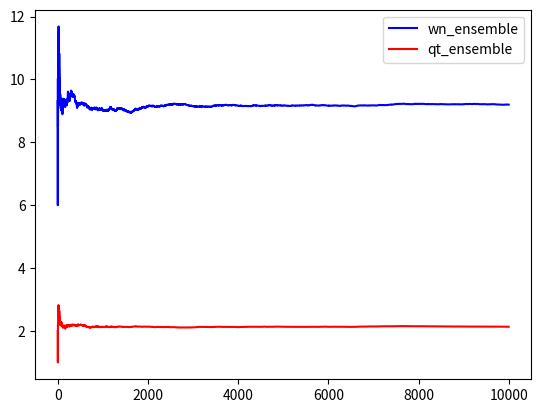

Generate this figure with matplotlib:
# import needed modules
import numpy as np
import matplotlib
from matplotlib import pyplot as plt

lam = 0.6
mu = 0.4
num_steps = 100
samples = 10000


sam_in = []
sam_out = []
sam_q = []
# here n,m are parameters no of samples and mean
def generate_bernoulli(m):
    # generate a random array of n
    uniform = np.random.uniform(0.0,1.0,1)
    bernoulli = np.where(uniform > (1.0-m), 1, 0) 
    return bernoulli[0]  

# now simulate the queue system
for sam in range (0,samples): 
    # initialise the packets
    num_packets = 0
    in_list = []
    out_list = []
    q_list = []
    for i in range (0,num_steps):
        # each is a timestep
        a = generate_bernoulli(lam)
        if(a>0):
            # arrival
            num_packets = num_packets + 1
            in_list.append(i)
            
        if(num_packets>0):
            b = generate_bernoulli(mu)
            if(b>0):
                # departure
                num_packets = num_packets - 1
                out_list.append(i)
        q_list.append(num_packets)
    
    sam_in.append(in_list)
    sam_out.append(out_list)
    sam_q.append(q_list)

# plotting the ensemble quantities 
time_instant = 7
n = 8 # take care before giving the value of n and time coz nth may not arrive

# for finding the ensemble average
wn_list = []
qt_list = []

for i in range (0,len(sam_in)):
    # convert each one into np array and do the computation
    wn_list.append(sam_out[i][n] - sam_in[i][n])
    qt_list.append(sam_q[i][time_instant])

wn_array = np.asarray(wn_list)
qt_array = np.asarray(qt_list)
# now we got those arrays
# generate ensemble averages
wn_ensemble = []
qt_ensemble = []

for i in range (1,samples+1):
    wn_ensemble.append(np.mean(wn_array[0:i]))
    qt_ensemble.append(np.mean(qt_array[0:i]))

wn_ensemble = np.asarray(wn_ensemble)
qt_ensemble = np.asarray(qt_ensemble)
# plot the ensembles
ensemblen = np.arange(samples)
plt.plot(ensemblen,wn_ensemble,color = "blue",label = 'wn_ensemble')
plt.plot(ensemblen,qt_ensemble, color = "red",label = 'qt_ensemble')
plt.legend()
plt.show()
